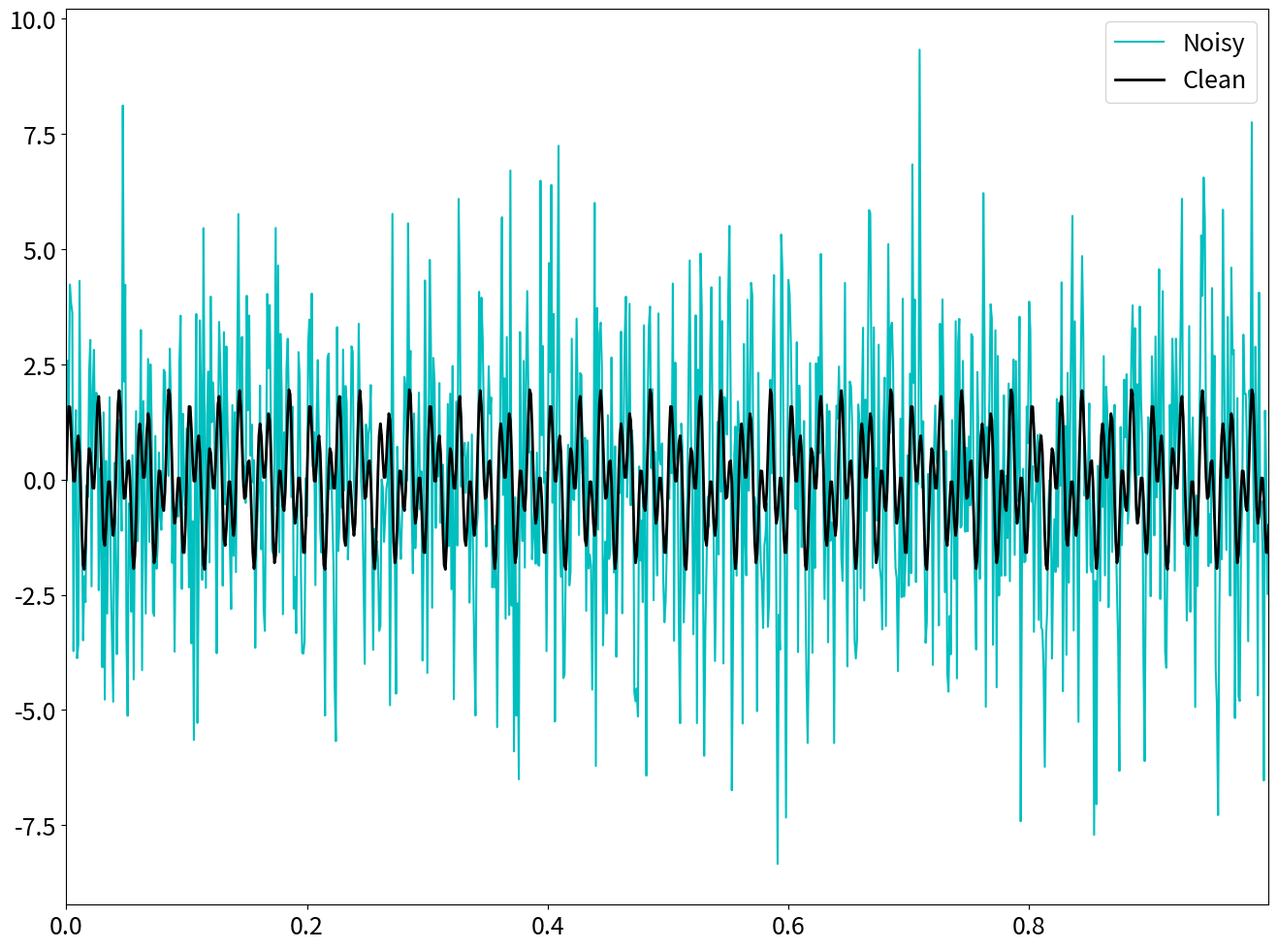
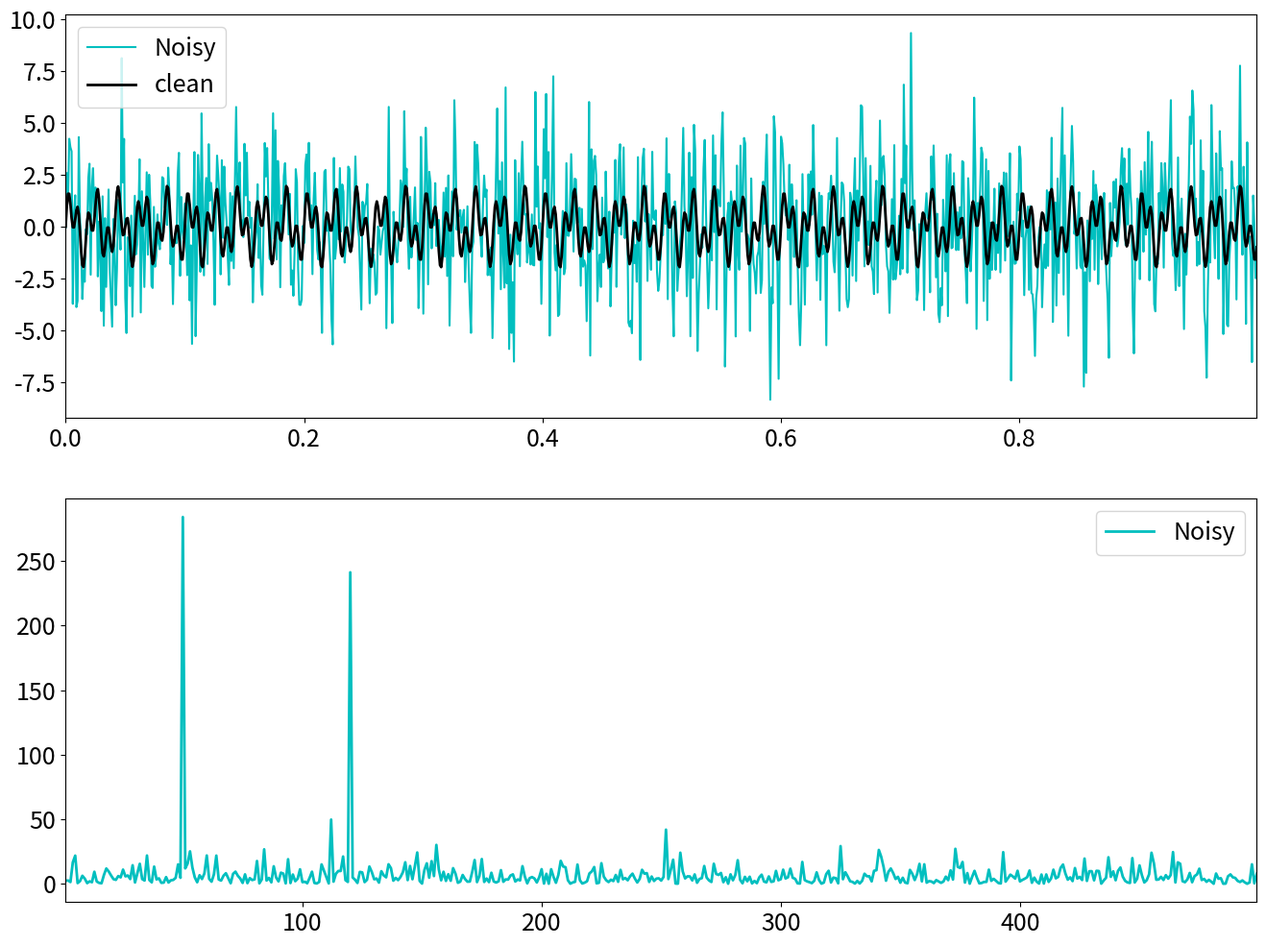
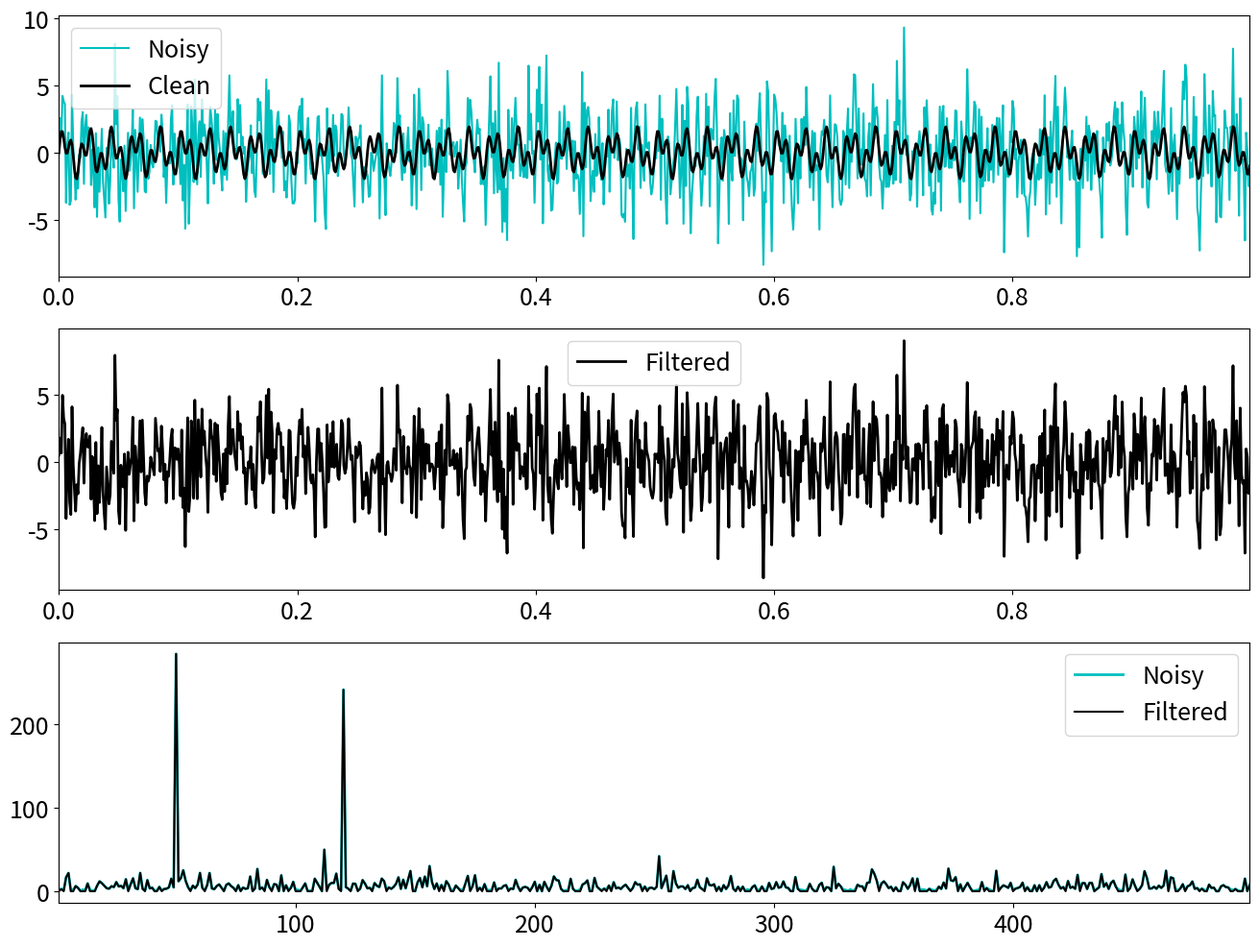

These figures' Python source, in order:
import numpy as np
import matplotlib.pyplot as plt

plt.rcParams["figure.figsize"] = [16, 12]
plt.rcParams.update({"font.size": 18})

dt = 0.001
t = np.arange(0, 1, dt)

f = np.sin(2 * np.pi * 50 * t) + np.sin(2 * np.pi * 120 * t)
f_clean = f.copy()
f = f + 2.5 * np.random.randn(len(t))

plt.plot(t, f, color="c", linewidth=1.5, label="Noisy")
plt.plot(t, f_clean, color="k", linewidth=2, label="Clean")

plt.xlim(t[0], t[-1])
plt.legend()


#Aplicacion de fft

n = len(t)
fhat = np.fft.fft(f,n)
PSD = fhat * np.conj(fhat) / n
freq = (1/(dt*n)) * np.arange(n)
L = np.arange(1,np.floor(n/2),dtype="int")

fig,axs = plt.subplots(2,1)

plt.sca(axs[0])
plt.plot(t,f,color = "c", linewidth=1.5,label = "Noisy")
plt.plot(t,f_clean,color="k", linewidth=2,label="clean")
plt.xlim(t[0],t[-1])
plt.legend()

plt.sca(axs[1])
plt.plot(freq[L],PSD[L],color = "c",linewidth = 2,label ="Noisy")
plt.xlim(freq[L[0]],freq[L[-1]])
plt.legend()

energia_total = np.sum(np.real(PSD))
PSD_real = np.real(PSD)

orden = np.argsort(PSD_real)[::-1]
energia_acumulada = np.cumsum(PSD_real[orden])

num_componentes = np.argmax(energia_acumulada >= 0.95 * energia_total) + 1

indices = np.zeros(n, dtype=bool)
indices[orden[:num_componentes]] = True

PSDclean = PSD * indices
fhat = indices * fhat
ffilt = np.fft.ifft(fhat)

energia_preservada = 100 * np.sum(np.real(PSDclean)) / energia_total

fig,axs = plt.subplots(3,1)

plt.sca(axs[0])
plt.plot(t,f,color="c",linewidth=1.5,label = "Noisy")
plt.plot(t,f_clean,color="k",linewidth=2,label = "Clean")
plt.xlim(t[0],t[-1])
plt.legend()

plt.sca(axs[1])
plt.plot(t,ffilt,color = "k",linewidth =2, label= "Filtered")
plt.xlim(t[0],t[-1])
plt.legend()

plt.sca(axs[2])
plt.plot(freq[L],PSD[L],color = "c",linewidth=2,label="Noisy")
plt.plot(freq[L],PSDclean[L],color = "k",linewidth=1.5,label = "Filtered")
plt.xlim(freq[L[0]],freq[L[-1]])
plt.legend()

ffilt = np.real(ffilt)

mse_ruidosa = np.mean((f_clean - f) ** 2)
mse_filtrada = np.mean((f_clean - ffilt) ** 2)

print("MSE señal ruidosa:", mse_ruidosa)
print("MSE señal filtrada:", mse_filtrada)
print("Componentes necesarias para preservar al menos 95% de la energía:", num_componentes)
print("Energía preservada (%):", energia_preservada)

plt.show()
